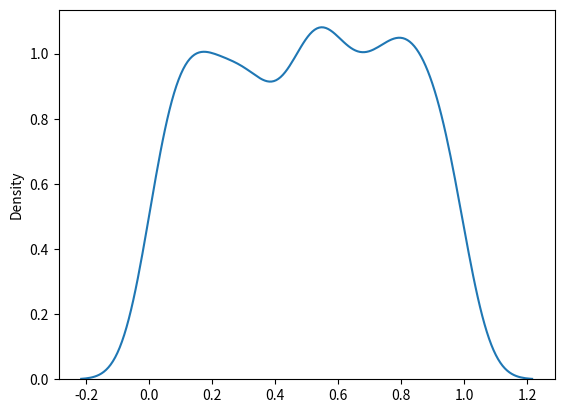

This chart was generated by the following Python code:
from numpy import random
import matplotlib.pyplot as plt
import seaborn as sns

sns.distplot(random.uniform(size=1000),hist=False)
plt.show()
# print(random.uniform(size=(2,3)))
